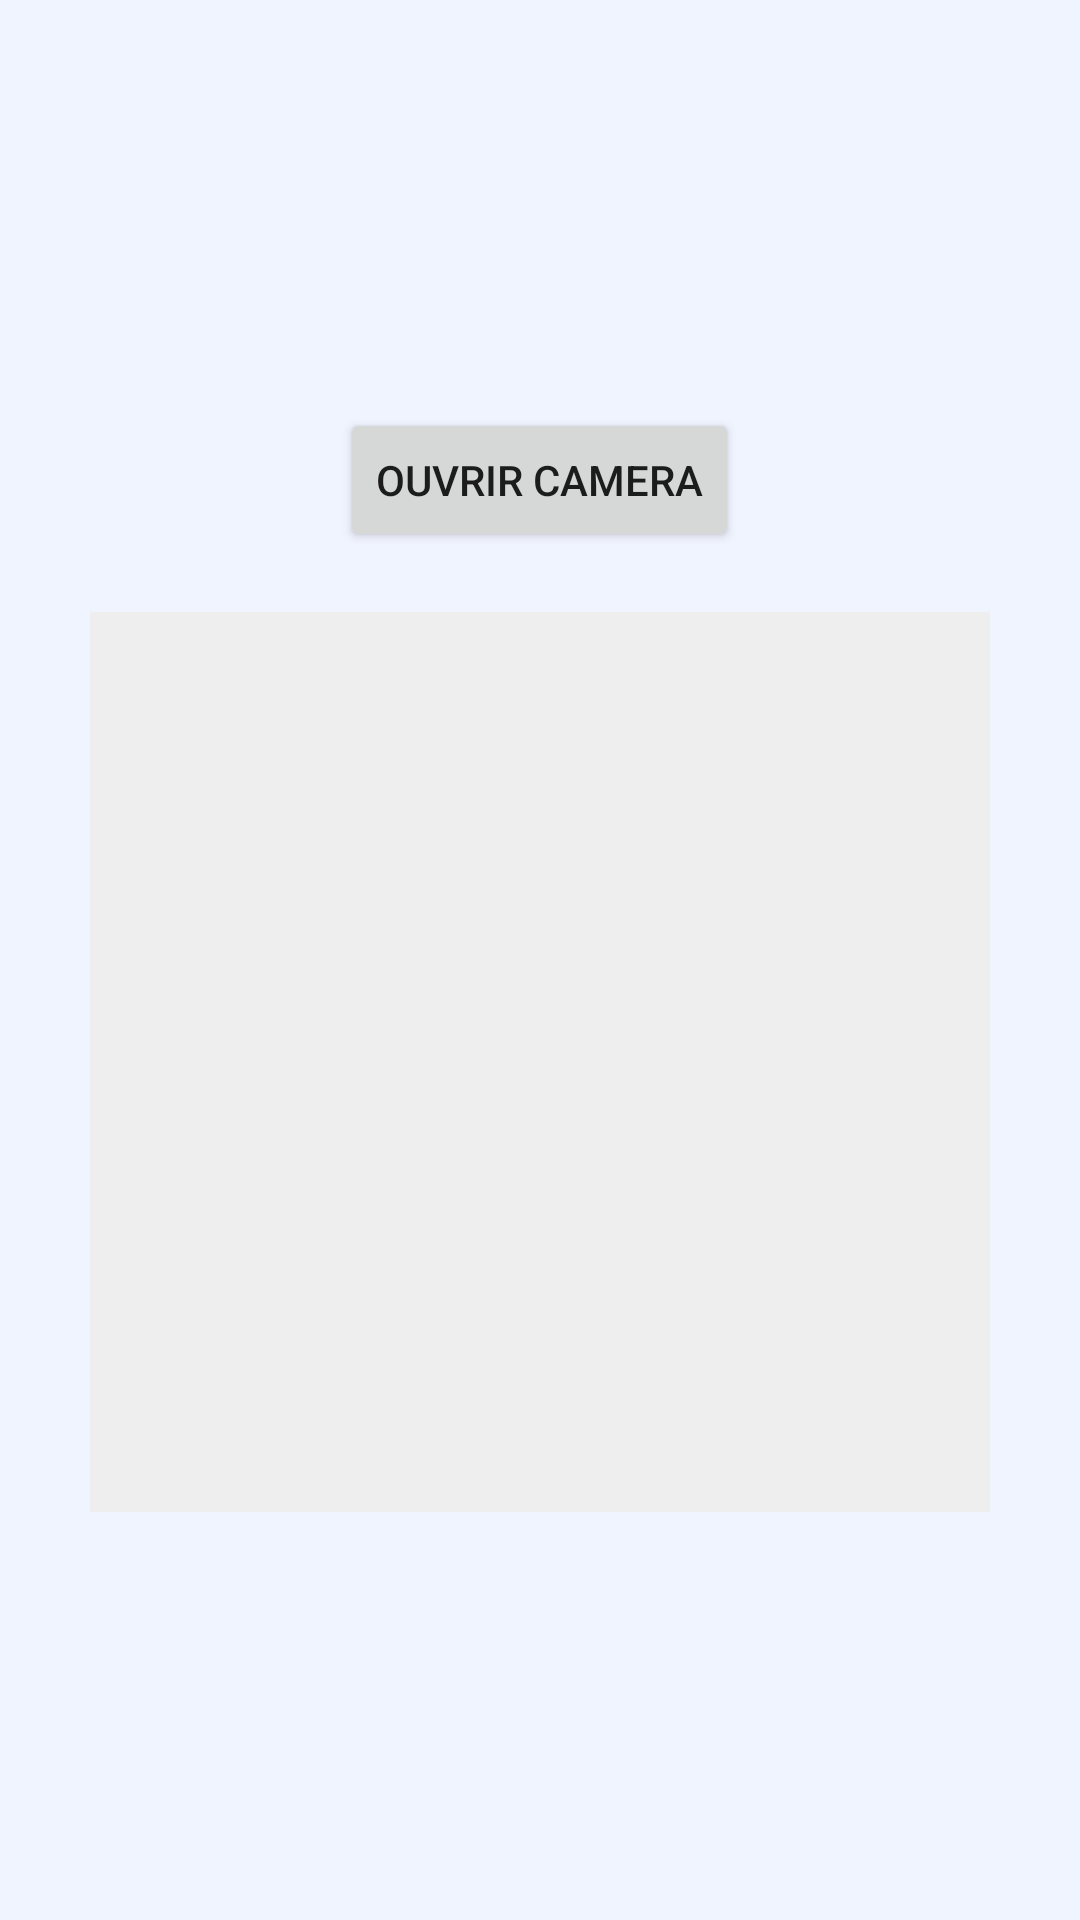

Layout XML and referenced resources for this Android screen:
<!-- AndroidManifest.xml: application theme Theme.LinguaQuiz -->
<!-- res/layout/activity_camera.xml -->
<?xml version="1.0" encoding="utf-8"?>
<LinearLayout
    xmlns:android="http://schemas.android.com/apk/res/android"
    android:layout_width="match_parent"
    android:layout_height="match_parent"
    android:orientation="vertical"
    android:gravity="center"
    android:padding="20dp">

    <Button
        android:id="@+id/btnOpenCamera"
        android:layout_width="wrap_content"
        android:layout_height="wrap_content"
        android:text="Ouvrir Camera"/>

    <ImageView
        android:id="@+id/imageView"
        android:layout_width="300dp"
        android:layout_height="300dp"
        android:layout_marginTop="20dp"
        android:scaleType="centerCrop"
        android:background="#EEEEEE"/>
</LinearLayout>
<!-- resources referenced by this layout -->
<resources>
  <style name="Theme.LinguaQuiz" parent="Theme.MaterialComponents.DayNight.NoActionBar">
          <item name="colorPrimary">#3F51B5</item>
          <item name="colorPrimaryVariant">#303F9F</item>
          <item name="colorOnPrimary">#FFFFFF</item>
          <item name="colorSecondary">#FF9800</item>
          <item name="colorOnSecondary">#FFFFFF</item>
          <item name="android:colorBackground">#F0F4FF</item>
          <item name="colorSurface">#FFFFFF</item>
          <item name="colorOnSurface">#212121</item>
      </style>
</resources>
